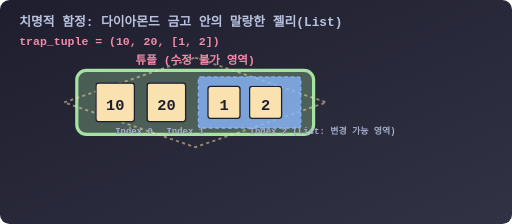
t = 0.00 s
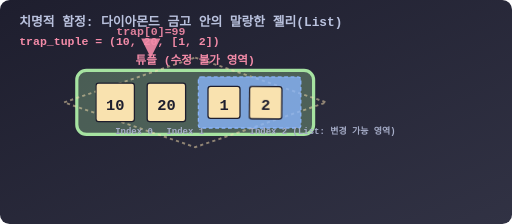
t = 0.45 s
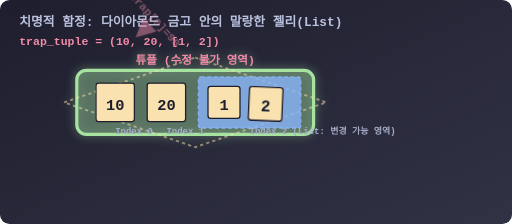
t = 0.98 s
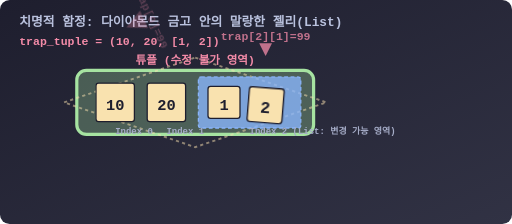
t = 1.54 s
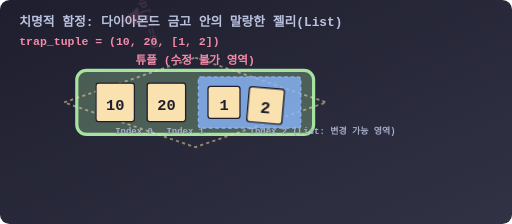
t = 1.95 s
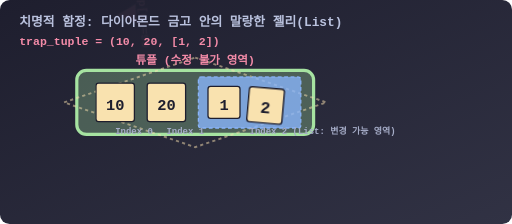
t = 2.48 s

The animated SVG that drew these frames (rendered in a browser with its animation timeline set to each time). Animation: 4 CSS @keyframes rules; one cycle of 3.00 s, repeats indefinitely.

<svg viewBox="0 0 800 350" xmlns="http://www.w3.org/2000/svg">
  <defs>
    <linearGradient id="bgGrad" x1="0%" y1="0%" x2="100%" y2="100%">
      <stop offset="0%" stop-color="#1e1e2e" />
      <stop offset="100%" stop-color="#313244" />
    </linearGradient>
    <style>
      .title { font-family: 'Consolas', monospace; font-size: 20px; font-weight: bold; fill: #bac2de; }
      .code { font-family: 'Consolas', monospace; font-size: 18px; font-weight: bold; fill: #f38ba8; }
      .val { font-family: 'Consolas', monospace; font-size: 24px; font-weight: bold; fill: #1e1e2e; text-anchor: middle; alignment-baseline: middle;}
      .desc { font-family: 'Consolas', monospace; font-size: 14px; font-weight: bold; fill: #a6adc8; }
      
      .box-tuple { fill: rgba(166, 227, 161, 0.3); stroke: #a6e3a1; stroke-width: 5; rx: 15; }
      .box-list { fill: rgba(137, 180, 250, 0.8); stroke: #89b4fa; stroke-width: 2; stroke-dasharray: 6,4; rx: 4; }
      .box-item { fill: #f9e2af; stroke: #1e1e2e; stroke-width: 2; rx: 4; }
      .diamond { fill: none; stroke: #f9e2af; stroke-width: 3; stroke-dasharray: 5,5; }
      
      .anim-attack-fail { animation: attackTuple 3s infinite ease-out; }
      .anim-attack-success { animation: attackList 3s infinite ease-out; }
      
      .anim-shield-pulse { animation: shieldPulse 3s infinite ease-in-out; }
      .anim-list-mutate { animation: listMutate 3s infinite ease-in-out; }

      @keyframes attackTuple {
        0% { transform: translate(-50px, -50px); opacity: 0; }
        20% { transform: translate(50px, 0px); opacity: 1; }
        30% { transform: translate(30px, -30px) rotate(45deg); opacity: 0.5; }
        100% { transform: translate(0px, -60px) rotate(90deg); opacity: 0; }
      }
      
      @keyframes shieldPulse {
        0%, 20% { filter: drop-shadow(0 0 0 transparent); stroke-width: 5;}
        25% { filter: drop-shadow(0 0 15px #a6e3a1); stroke-width: 8;}
        40%, 100% { filter: drop-shadow(0 0 0 transparent); stroke-width: 5;}
      }

      @keyframes attackList {
        0%, 40% { transform: translate(0, -50px); opacity: 0; }
        60% { transform: translate(0, 0); opacity: 1; }
        65%, 100% { transform: translate(0, 0); opacity: 0; }
      }
      
      @keyframes listMutate {
        0%, 55% { fill: #f9e2af; }
        65%, 100% { fill: #f38ba8; transform: scale(1.1) rotate(5deg); }
      }

    </style>
  </defs>

  <rect width="800" height="350" rx="15" fill="url(#bgGrad)" />

  <text x="30" y="40" class="title">치명적 함정: 다이아몬드 금고 안의 말랑한 젤리(List)</text>
  <text x="30" y="70" class="code">trap_tuple = (10, 20, [1, 2])</text>

  <g transform="translate(150, 150)">
    
    <!-- Tuple Container (Diamond Shield) -->
    <g class="anim-shield-pulse">
      <rect x="-30" y="-40" width="370" height="100" class="box-tuple" />
      <polygon points="155,-60 360,10 155,80 -50,10" class="diamond" opacity="0.5" />
      <text x="155" y="-50" class="code" fill="#a6e3a1" text-anchor="middle">튜플 (수정 불가 영역)</text>
    </g>

    <!-- Index 0 & 1: Normal Immutable Items -->
    <rect x="0" y="-20" width="60" height="60" class="box-item" />
    <text x="30" y="15" class="val">10</text>
    <text x="30" y="60" class="desc">Index 0</text>
    
    <rect x="80" y="-20" width="60" height="60" class="box-item" />
    <text x="110" y="15" class="val">20</text>
    <text x="110" y="60" class="desc">Index 1</text>
    
    <!-- Index 2: Mutable List inside Tuple -->
    <g transform="translate(160, -30)">
      <rect x="0" y="0" width="160" height="80" class="box-list" />
      <text x="80" y="90" class="desc" fill="#89b4fa">Index 2 (List: 변경 가능 영역)</text>
      
      <rect x="15" y="15" width="50" height="50" class="box-item" />
      <text x="40" y="45" class="val">1</text>
      
      <!-- Attacked Item -->
      <g transform="translate(80, 15)">
        <g class="anim-list-mutate">
          <rect x="0" y="0" width="50" height="50" class="box-item" />
          <text x="25" y="30" class="val">2</text>
        </g>
      </g>
      
      <!-- Successful Attack on Inner List -->
      <g transform="translate(105, -30)">
        <g class="anim-attack-success">
           <polygon points="-10,-10 10,-10 0,10" fill="#f38ba8" />
           <text x="0" y="-15" class="code" font-size="14px" fill="#f38ba8" text-anchor="middle">trap[2][1]=99</text>
        </g>
      </g>
    </g>
    
    <!-- Failed Attack on Tuple Itself -->
    <g transform="translate(45, -70)">
      <g class="anim-attack-fail">
        <polygon points="-15,-15 15,-15 0,15" fill="#f38ba8" />
        <text x="0" y="-20" class="code" font-size="14px" fill="#f38ba8" text-anchor="middle">trap[0]=99</text>
      </g>
    </g>

  </g>

</svg>
